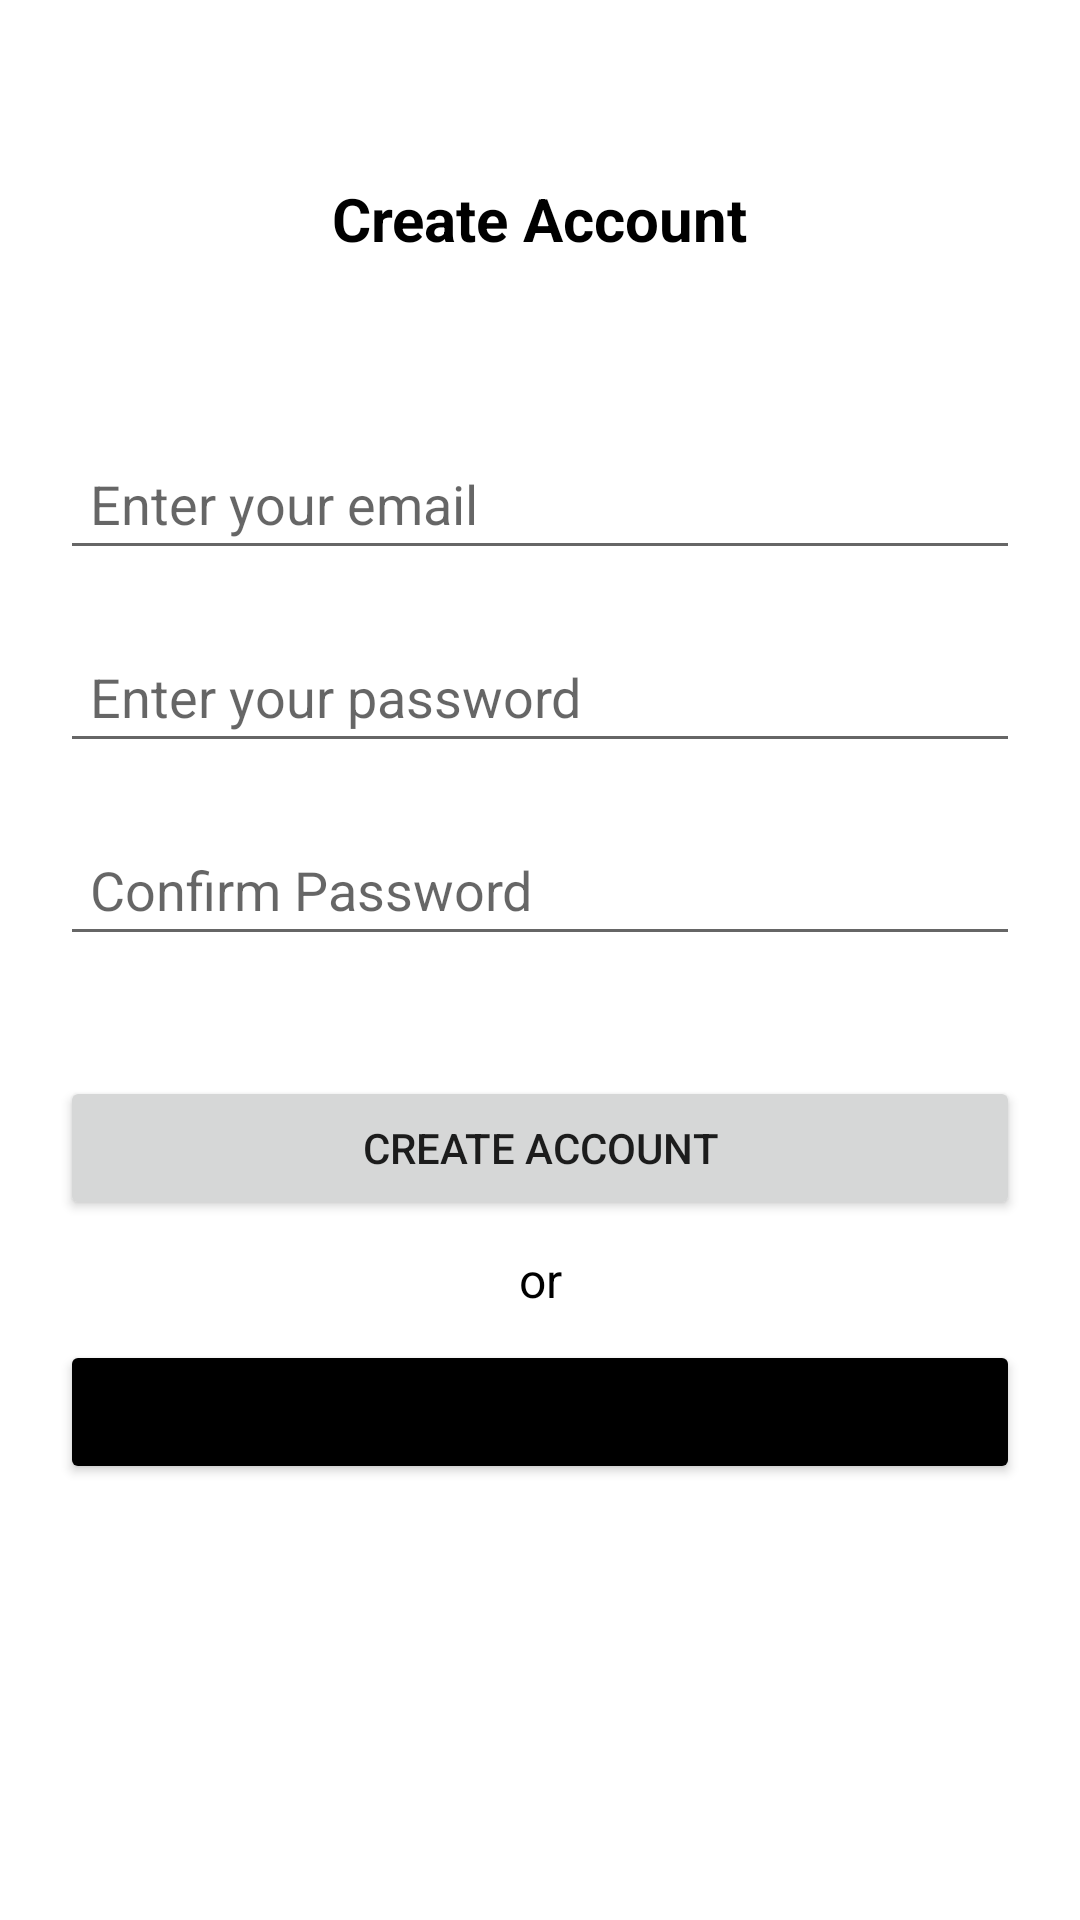

Write the Android layout XML for this screen, with the resource values it uses.
<!-- AndroidManifest.xml: application theme Theme.UniConnectauth -->
<!-- res/layout/activity_create_account.xml -->
<?xml version="1.0" encoding="utf-8"?>
<androidx.constraintlayout.widget.ConstraintLayout xmlns:android="http://schemas.android.com/apk/res/android"
    xmlns:app="http://schemas.android.com/apk/res-auto"
    xmlns:tools="http://schemas.android.com/tools"
    android:layout_width="match_parent"
    android:layout_height="match_parent"
    app:chainUseRtl="true"
    android:background="@drawable/chatapp_gradient_background"
    tools:context=".views.CreateAccountActivity"
    tools:ignore="Autofill">

    <TextView
        android:layout_width="wrap_content"
        android:layout_height="wrap_content"
        android:text="@string/create_account"
        android:textAlignment="center"
        android:textColor="@color/black"
        android:textSize="20sp"
        android:textStyle="bold"
        app:layout_constraintBottom_toTopOf="@+id/etEmail"
        app:layout_constraintEnd_toEndOf="parent"
        app:layout_constraintStart_toStartOf="parent"
        app:layout_constraintTop_toTopOf="parent" />

    <EditText
        android:id="@+id/etEmail"
        android:layout_width="0dp"
        android:layout_height="wrap_content"
        android:layout_margin="20dp"
        android:hint="@string/email"
        android:inputType="textEmailAddress"
        android:padding="10dp"
        app:layout_constraintBottom_toTopOf="@id/etPassword"
        app:layout_constraintEnd_toEndOf="parent"
        app:layout_constraintStart_toStartOf="parent"
        app:layout_constraintTop_toTopOf="parent"
        app:layout_constraintVertical_chainStyle="packed" />

    <EditText
        android:id="@+id/etPassword"
        android:layout_width="0dp"
        android:layout_height="wrap_content"
        android:layout_marginBottom="20dp"
        android:hint="@string/password"
        android:inputType="textPassword"
        android:maxLength="8"
        android:padding="10dp"
        app:layout_constraintBottom_toTopOf="@id/etConfirmPassword"
        app:layout_constraintEnd_toEndOf="@id/etEmail"
        app:layout_constraintStart_toStartOf="@id/etEmail"
        app:layout_constraintTop_toBottomOf="@id/etEmail" />

    <EditText
        android:id="@+id/etConfirmPassword"
        android:layout_width="0dp"
        android:layout_height="wrap_content"
        android:layout_marginBottom="20dp"
        android:hint="@string/confirm_password"
        android:inputType="textPassword"
        android:maxLength="8"
        android:padding="10dp"
        app:layout_constraintBottom_toTopOf="@id/btnCreateAccount"
        app:layout_constraintEnd_toEndOf="@id/etPassword"
        app:layout_constraintStart_toStartOf="@id/etPassword"
        app:layout_constraintTop_toBottomOf="@id/etPassword" />

    <Button
        android:id="@+id/btnCreateAccount"
        android:layout_width="0dp"
        android:layout_height="wrap_content"
        android:layout_marginVertical="20dp"
        android:text="@string/create_account"
        app:layout_constraintBottom_toTopOf="@id/btnSignIn2"
        app:layout_constraintEnd_toEndOf="@id/etConfirmPassword"
        app:layout_constraintStart_toStartOf="@id/etConfirmPassword"
        app:layout_constraintTop_toBottomOf="@id/etConfirmPassword" />

    <TextView
        android:id="@+id/textView3"
        android:layout_width="wrap_content"
        android:layout_height="wrap_content"
        android:text="@string/or"
        android:textAlignment="center"
        android:textColor="@color/black"
        android:textSize="16sp"
        app:layout_constraintBottom_toTopOf="@+id/btnSignIn2"
        app:layout_constraintEnd_toEndOf="parent"
        app:layout_constraintStart_toStartOf="parent"
        app:layout_constraintTop_toBottomOf="@+id/btnCreateAccount" />

    <Button
        android:id="@+id/btnSignIn2"
        android:layout_width="0dp"
        android:layout_height="wrap_content"
        android:layout_marginVertical="20dp"
        android:backgroundTint="@color/black"
        android:text="@string/sign_in"
        app:layout_constraintBottom_toBottomOf="parent"
        app:layout_constraintEnd_toEndOf="@id/btnCreateAccount"
        app:layout_constraintStart_toStartOf="@id/btnCreateAccount"
        app:layout_constraintTop_toBottomOf="@id/btnCreateAccount" />

</androidx.constraintlayout.widget.ConstraintLayout>
<!-- resources referenced by this layout -->
<resources>
  <color name="black">#FF000000</color>
  <!-- drawable chatapp_gradient_background (drawable) -->
  <?xml version="1.0" encoding="utf-8"?>
      <shape xmlns:android="http://schemas.android.com/apk/res/android"
          android:shape="rectangle">
  
          <gradient
              android:angle="18"
              android:endColor="@color/themeAppYellow"
              android:startColor="@color/themeAppBlue"
              android:type="linear" />
  
  
  </shape>
  <string name="confirm_password">Confirm Password</string>
  <string name="create_account">Create Account</string>
  <string name="email">Enter your email</string>
  <string name="or">or</string>
  <string name="password">Enter your password</string>
  <string name="sign_in">Sign In</string>
  <style name="Theme.UniConnectauth" parent="Theme.MaterialComponents.DayNight.DarkActionBar">
          
          <item name="colorPrimary">@color/purple_500</item>
          <item name="colorPrimaryVariant">@color/purple_700</item>
          <item name="colorOnPrimary">@color/white</item>
          
          <item name="colorSecondary">@color/teal_200</item>
          <item name="colorSecondaryVariant">@color/teal_700</item>
          <item name="colorOnSecondary">@color/black</item>
          
          <item name="android:statusBarColor" tools:targetApi="l">?attr/colorPrimaryVariant</item>
          
      </style>
  <color name="themeAppYellow">#FFFFFF</color>
  <color name="themeAppBlue">#FFFFFF</color>
  <color name="purple_500">#FF6200EE</color>
  <color name="purple_700">#FF3700B3</color>
  <color name="white">#FFFFFFFF</color>
  <color name="teal_200">#FF03DAC5</color>
  <color name="teal_700">#FF018786</color>
</resources>
